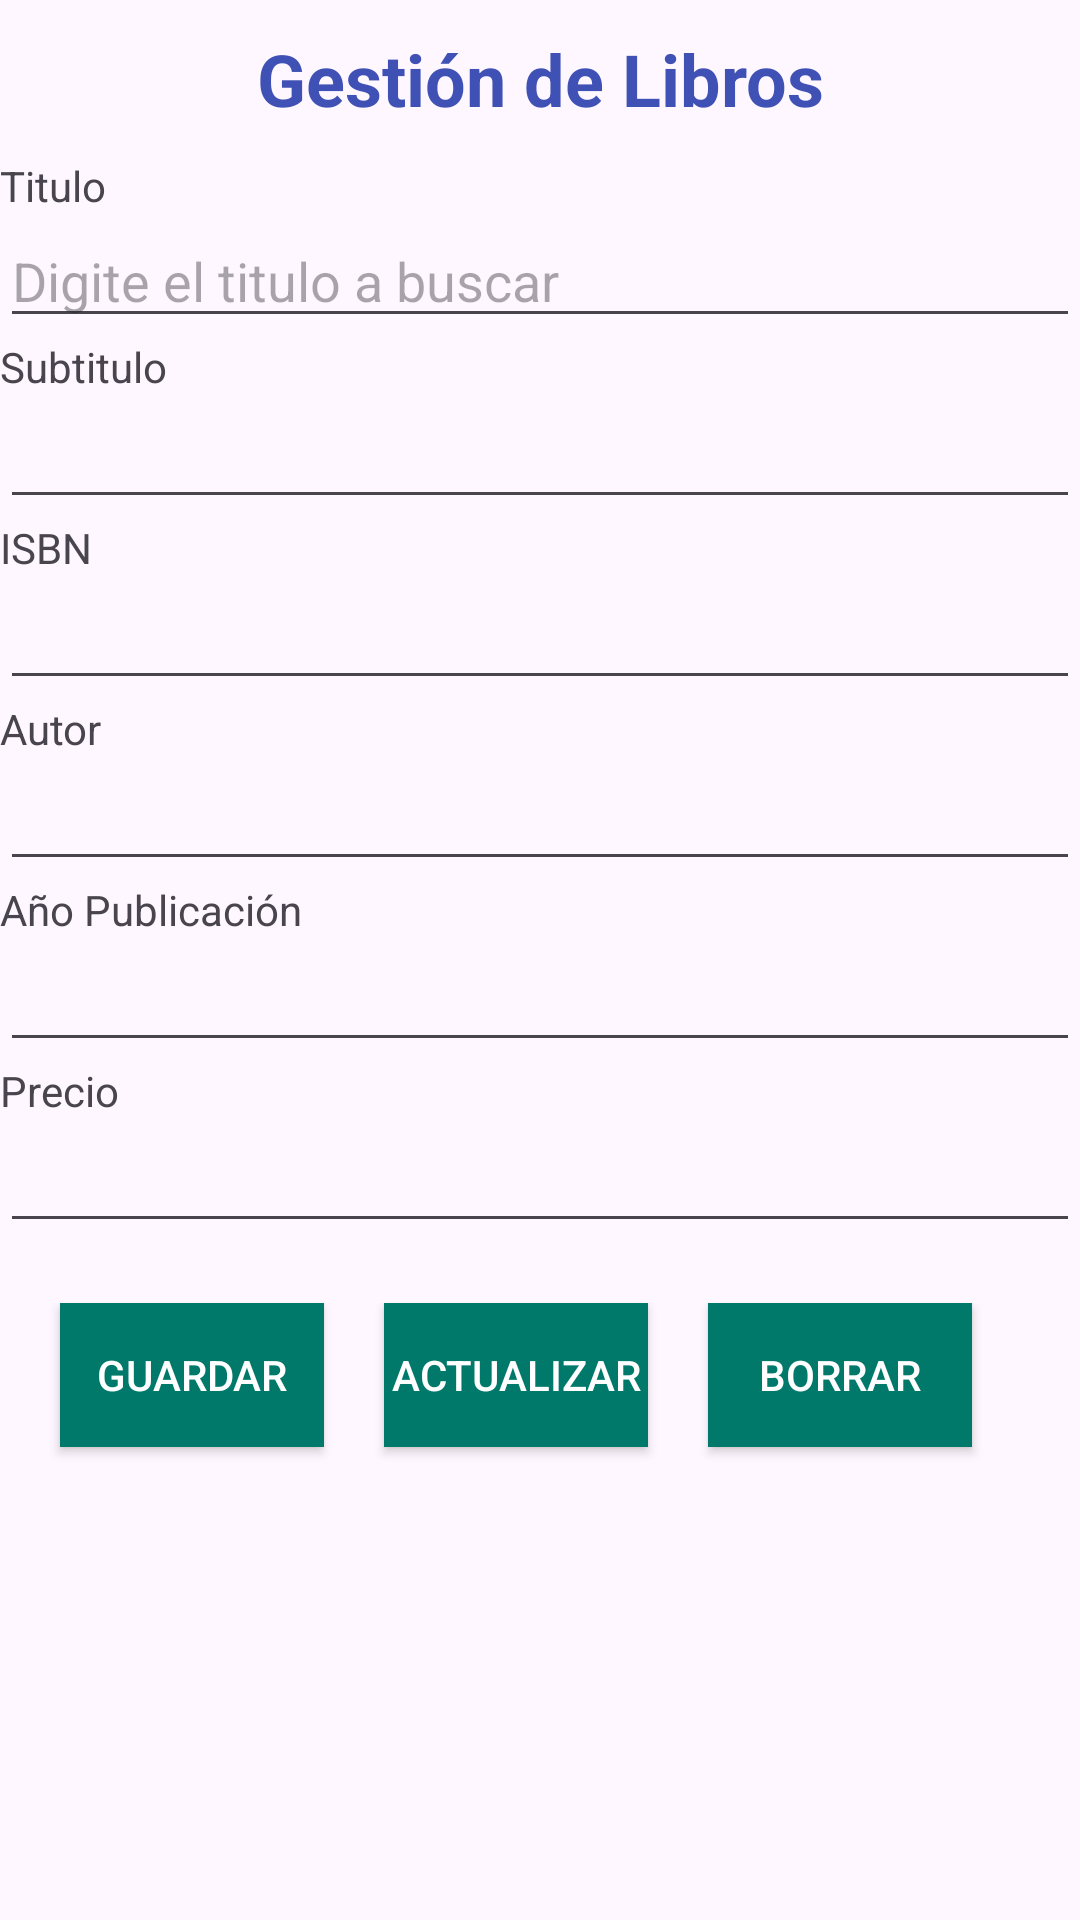

Write the Android layout XML for this screen, with the resource values it uses.
<!-- AndroidManifest.xml: application theme Theme.CRUDSQLite_v01 -->
<!-- res/layout/activity_gestionar_libro.xml -->
<?xml version="1.0" encoding="utf-8"?>
<LinearLayout xmlns:android="http://schemas.android.com/apk/res/android"
    xmlns:app="http://schemas.android.com/apk/res-auto"
    xmlns:tools="http://schemas.android.com/tools"
    android:layout_width="match_parent"
    android:layout_height="match_parent"
    android:orientation="vertical"
    tools:context=".GestionarLibroActivity">

    <TextView
        android:layout_width="match_parent"
        android:layout_height="wrap_content"
        android:layout_gravity="center_horizontal"
        android:gravity="center"
        android:paddingTop="10sp"
        android:paddingBottom="10sp"
        android:text="@string/str_gestionlibros"
        android:textStyle="bold"
        android:textSize="24sp"
        android:textColor="#3F51B5"
        />
    
    <TextView
        android:layout_width="wrap_content"
        android:layout_height="wrap_content"
        android:text="@string/str_titulo"
        />
    <EditText
        android:layout_width="match_parent"
        android:layout_height="wrap_content"
        android:id="@+id/ges_txttitulo"
        android:hint="@string/str_digitetitulo"
        android:inputType="text"
        />

    
    <TextView
        android:layout_width="wrap_content"
        android:layout_height="wrap_content"
        android:text="@string/str_subtitulo"
        />
    <EditText
        android:layout_width="match_parent"
        android:layout_height="wrap_content"
        android:id="@+id/ges_txtsubtitulo"
        android:inputType="text"
        />

    
    <TextView
        android:layout_width="wrap_content"
        android:layout_height="wrap_content"
        android:text="@string/str_isbn"
        />
    <EditText
        android:layout_width="match_parent"
        android:layout_height="wrap_content"
        android:id="@+id/ges_txtisbn"
        android:inputType="text"
        />

    
    <TextView
        android:layout_width="wrap_content"
        android:layout_height="wrap_content"
        android:text="@string/str_autor"
        />
    <EditText
        android:layout_width="match_parent"
        android:layout_height="wrap_content"
        android:id="@+id/ges_txtautor"
        android:inputType="text"
        />

    
    <TextView
        android:layout_width="wrap_content"
        android:layout_height="wrap_content"
        android:text="@string/str_anio_publicacion"
        />
    <EditText
        android:layout_width="match_parent"
        android:layout_height="wrap_content"
        android:id="@+id/ges_txtaniopublicacion"
        android:inputType="text"
        />

    
    <TextView
        android:layout_width="wrap_content"
        android:layout_height="wrap_content"
        android:text="@string/str_precio"
        />
    <EditText
        android:layout_width="match_parent"
        android:layout_height="wrap_content"
        android:id="@+id/ges_txtprecio"
        android:inputType="text"
        />

    <LinearLayout
        android:layout_width="match_parent"
        android:layout_height="wrap_content"
        android:orientation="horizontal"
        android:layout_marginTop="20sp"
        >
        
        <Button
            android:layout_width="wrap_content"
            android:layout_height="wrap_content"
            android:id="@+id/ges_btnguardar"
            android:layout_gravity="center_horizontal"
            android:text="@string/str_btnguardar"
            android:onClick="onClick"
            android:background="@color/colorPrimary"
            android:textColor="@color/colorButtonTextColor"
            android:layout_marginBottom="10sp"
            android:layout_marginStart="20sp"
            android:layout_marginEnd="10sp"/>

        
        <Button
            android:layout_width="wrap_content"
            android:layout_height="wrap_content"
            android:id="@+id/ges_btnactualizar"
            android:layout_gravity="center_horizontal"
            android:text="@string/str_btnactualizar"
            android:onClick="onClick"
            android:background="@color/colorPrimary"
            android:textColor="@color/colorButtonTextColor"
            android:layout_marginBottom="10sp"
            android:layout_marginStart="10sp"
            android:layout_marginEnd="10sp"/>

        
        <Button
            android:layout_width="wrap_content"
            android:layout_height="wrap_content"
            android:id="@+id/ges_btnborrar"
            android:layout_gravity="center_horizontal"
            android:text="@string/str_btnborrar"
            android:onClick="onClick"
            android:background="@color/colorPrimary"
            android:textColor="@color/colorButtonTextColor"
            android:layout_marginStart="10sp"
            android:layout_marginEnd="20sp"/>
    </LinearLayout>



</LinearLayout>
<!-- resources referenced by this layout -->
<resources>
  <color name="colorButtonTextColor">#FFFFFF</color>
  <color name="colorPrimary">#00796B</color>
  <string name="str_anio_publicacion">Año Publicación</string>
  <string name="str_autor">Autor</string>
  <string name="str_btnactualizar">Actualizar</string>
  <string name="str_btnborrar">Borrar</string>
  <string name="str_btnguardar">Guardar</string>
  <string name="str_digitetitulo">Digite el titulo a buscar</string>
  <string name="str_gestionlibros">Gestión de Libros</string>
  <string name="str_isbn">ISBN</string>
  <string name="str_precio">Precio</string>
  <string name="str_subtitulo">Subtitulo</string>
  <string name="str_titulo">Titulo</string>
  <style name="Theme.CRUDSQLite_v01" parent="Base.Theme.CRUDSQLite_v01" />
  <style name="Base.Theme.CRUDSQLite_v01" parent="Theme.Material3.DayNight.NoActionBar">
          
          
      </style>
</resources>
